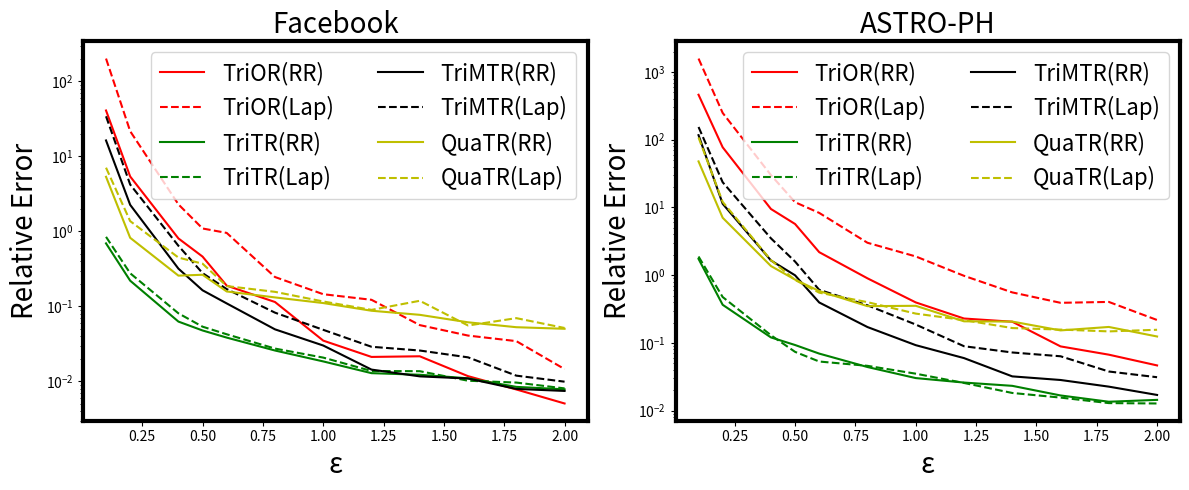

The matplotlib source for this figure:
import matplotlib.pyplot as plt
import numpy as np



epsilon = np.array([0.1, 0.2, 0.4, 0.5, 0.6, 0.8, 1.0, 1.2, 1.4, 1.6, 1.8, 2.0])




y1 = [41.02667468025495, 5.404432936491682, 0.8060625781167093, 0.4615343304540578, 0.18922323313470155, 0.11446419042718224, 0.03494935307154985, 0.021183006658959055, 0.021606281306185977, 0.011734804966020385, 0.0077979950657372545, 0.005070546345407457]
y2 = [202.09107787017606, 21.726032443259808, 2.2937555354363495, 1.0943255779934837, 0.955249961882909, 0.2464967647821075, 0.1453897799362487, 0.1224596550334561, 0.05627668670926967, 0.04081372513506036, 0.03441218835660428, 0.014574989082287687]
y3 = [0.6925983232038646, 0.22032876377362323, 0.06270279403915402, 0.04772839568821771, 0.03835683591555538, 0.025797867439350735, 0.018452998435271782, 0.012866512550905904, 0.01224895161878983, 0.010982706168431208, 0.008443220286177593, 0.007826083157987117]
y4 = [0.8463168163668134, 0.2767025506244066, 0.08078409587141411, 0.05363648679896618, 0.04246855390256931, 0.02738118763781433, 0.020748404774705274, 0.013752670655336047, 0.013666562970701394, 0.010194902292206381, 0.009637886472600889, 0.008056045498967077]
y5 = [16.34537462875001, 2.2623239707164413, 0.3186301809413546, 0.1639417404900138, 0.10960451302027843, 0.04942411718100185, 0.030073881523760324, 0.014353656992799679, 0.011660822875063924, 0.010913225181757092, 0.007931051882959223, 0.007453778502188395]
y6 = [34.308850787662074, 4.224338791022377, 0.6430026432889876, 0.27784431532533044, 0.17012031510362013, 0.08252805344220587, 0.04869549267528305, 0.02893464218326856, 0.025785982577143995, 0.020913558522525424, 0.011924116538638436, 0.0099033312831796]
y7 = [5.353421076362175, 0.8222630005448358, 0.2572033047609836, 0.2641891524342042, 0.15812851238696632, 0.13177736929020306, 0.11080219762531959, 0.08750260329482937, 0.07717977785343691, 0.06134838081846215, 0.05276765134425879, 0.050276156380735404]
y8 = [7.082070617298891, 1.3732294548064286, 0.447722188009462, 0.37124227225393835, 0.18672241340415546, 0.1563653637931296, 0.1163455402969046, 0.08985804532856213, 0.11880405053739913, 0.05563340395266527, 0.06969345428488424, 0.05153678111411759]


fig, axs = plt.subplots(1, 2, figsize=(12, 5))


axs[0].plot(epsilon, y1, 'r-', label='TriOR(RR)')
axs[0].plot(epsilon, y2, 'r--', label='TriOR(Lap)')
axs[0].plot(epsilon, y3, 'g-', label='TriTR(RR)')
axs[0].plot(epsilon, y4, 'g--', label='TriTR(Lap)')
axs[0].plot(epsilon, y5, 'k-', label='TriMTR(RR)')
axs[0].plot(epsilon, y6, 'k--', label='TriMTR(Lap)')
axs[0].plot(epsilon, y7, 'y-', label='QuaTR(RR)')
axs[0].plot(epsilon, y8, 'y--', label='QuaTR(Lap)')
axs[0].set_yscale('log')
axs[0].set_title('Facebook',fontsize=20)
axs[0].set_xlabel('ε',fontsize=20)
axs[0].set_ylabel('Relative Error',fontsize=20)
axs[0].legend(ncol=2, fontsize=16)
for spine in axs[0].spines.values():
    spine.set_linewidth(3)
    spine.set_edgecolor('black')







z1 =  [461.44958210873034, 77.4119021767254, 9.497015578121959, 5.699433249129026, 2.1874136858127073, 0.8985992541714004, 0.39622173948471096, 0.22917823664117135, 0.20553591980615774, 0.0888082022522053, 0.06703504881812651, 0.04650755521497844]
z2 = [1579.0064501444515, 248.87607030493604, 30.073632673566326, 11.955679638304986, 8.31357180301654, 3.0106410763911624, 1.8910722145685, 0.9788359691266335, 0.5567676181133105, 0.39088012514142445, 0.402880826911321, 0.2178703566263053]
z3 = [1.7405725918150454, 0.36551218069090236, 0.12051709919072091, 0.09308597989462007, 0.06953752055211689, 0.0440487516230969, 0.03024625756283599, 0.02597101497515445, 0.023231211562288204, 0.016752889084061147, 0.01352788252972033, 0.014416624455146965]
z4 = [1.8876520358759454, 0.4757770202967904, 0.12989421454883238, 0.07375933009747564, 0.0531018949281702, 0.04586932577056065, 0.03511681076426277, 0.025619742963101873, 0.01823183688684561, 0.015575655025502053, 0.012916183492387117, 0.012752464882825587]
z5 = [116.85352751735546, 11.32929274537777, 1.6504390510641047, 0.9957654902169959, 0.3954800205516201, 0.1714217647271006, 0.09261142020664341, 0.05966010046641545, 0.03204556890208547, 0.02833981838089447, 0.022605563418809933, 0.01704509656049306]
z6 = [154.22522228988058, 23.570235666047992, 3.501562573794489, 1.588519718594662, 0.6080590694050918, 0.35909452207158654, 0.18676157841754967, 0.08935254406370721, 0.07222337770076027, 0.06348397702717917, 0.03782159054354472, 0.03113736834315625]
z7 = [47.87125885501267, 7.047162877341507, 1.3645505656051562, 0.8607584773739823, 0.5834782474400931, 0.3489860822334586, 0.3530514400362241, 0.20834558785347657, 0.2065403231094611, 0.15298362389904346, 0.17202798077920045, 0.1243786186651646]
z8 = [107.90998075159133, 12.091432447316029, 1.6687575915305002, 0.8499008148285903, 0.5521993150289839, 0.3995561517820595, 0.2708505804969121, 0.2170918293903756, 0.1656755427377885, 0.15720529999246668, 0.1479317591060601, 0.15627533116907436]




axs[1].plot(epsilon, z1, 'r-', label='TriOR(RR)')
axs[1].plot(epsilon, z2, 'r--', label='TriOR(Lap)')
axs[1].plot(epsilon, z3, 'g-', label='TriTR(RR)')
axs[1].plot(epsilon, z4, 'g--', label='TriTR(Lap)')
axs[1].plot(epsilon, z5, 'k-', label='TriMTR(RR)')
axs[1].plot(epsilon, z6, 'k--', label='TriMTR(Lap)')
axs[1].plot(epsilon, z7, 'y-', label='QuaTR(RR)')
axs[1].plot(epsilon, z8, 'y--', label='QuaTR(Lap)')
axs[1].set_yscale('log')
axs[1].set_title('ASTRO-PH',fontsize=20)
axs[1].set_xlabel('ε',fontsize=20)
axs[1].set_ylabel('Relative Error',fontsize=20)
axs[1].legend(ncol=2, fontsize=16)
for spine in axs[1].spines.values():
    spine.set_linewidth(3)
    spine.set_edgecolor('black')









plt.tight_layout()
plt.savefig('RR v.s. Laplace(RE).png')
plt.show()



